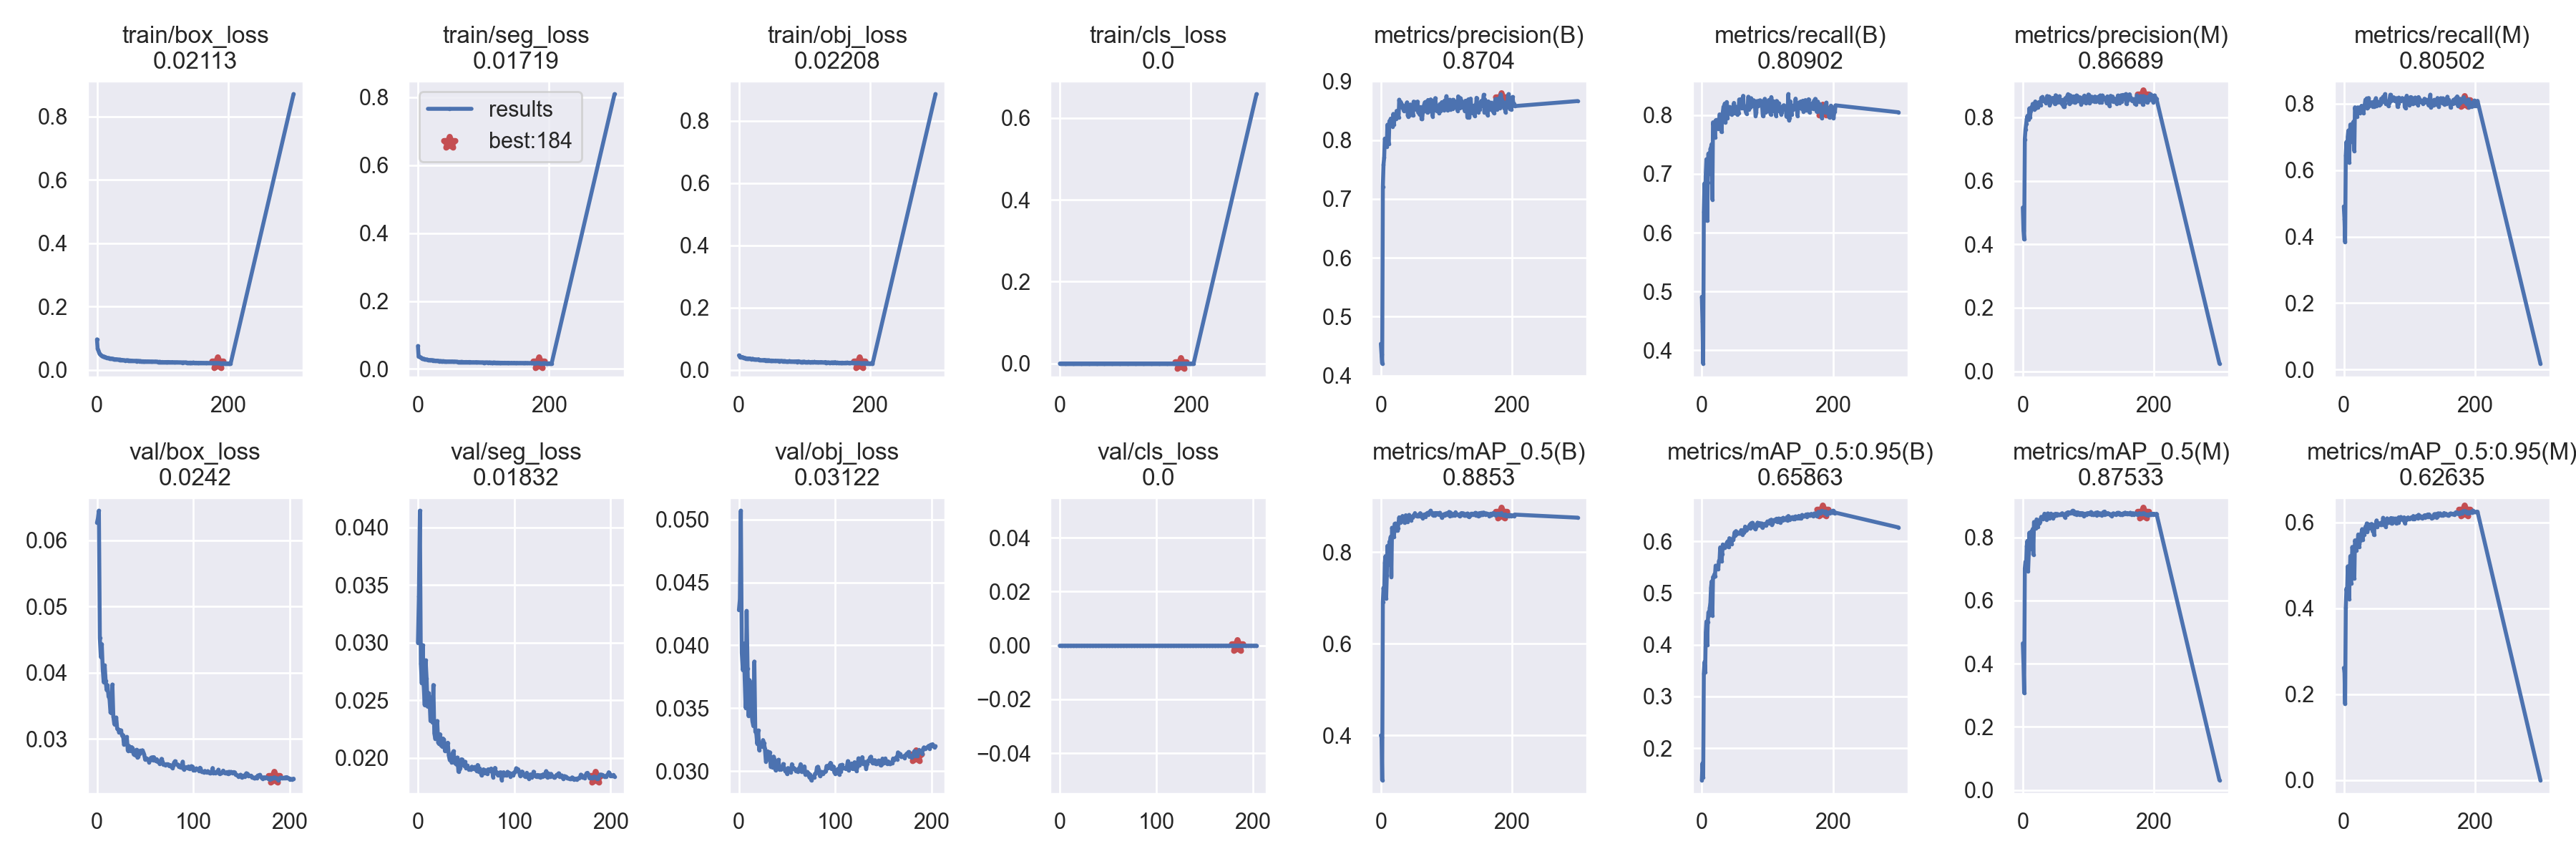

The file beside this chart, header and first rows:
epoch, train/box_loss, train/seg_loss, train/obj_loss, train/cls_loss, metrics/precision(B), metrics/recall(B), metrics/mAP_0.5(B), metrics/mAP_0.5:0.95(B), metrics/precision(M), metrics/recall(M), metrics/mAP_0.5(M), metrics/mAP_0.5:0.95(M), val/box_loss, val/seg_loss, val/obj_loss, val/cls_loss, x/lr0, x/lr1, x/lr2
0, 0.09606, 0.06767, 0.04673, 0, 0.4541, 0.4907, 0.3996, 0.1383, 0.5158, 0.4907, 0.4643, 0.2613, 0.06263, 0.02998, 0.0428, 0, 0.07011, 0.003321, 0.003321
1, 0.06726, 0.03615, 0.043, 0, 0.4362, 0.4489, 0.3956, 0.1709, 0.4436, 0.4532, 0.4012, 0.2529, 0.06332, 0.034, 0.04365, 0, 0.04009, 0.006633, 0.006633
2, 0.06205, 0.03635, 0.04148, 0, 0.4206, 0.3772, 0.3021, 0.1431, 0.4152, 0.3834, 0.3073, 0.1774, 0.06447, 0.04143, 0.05071, 0, 0.01004, 0.009922, 0.009922
3, 0.05643, 0.03513, 0.04182, 0, 0.7206, 0.6351, 0.6908, 0.3447, 0.7309, 0.6442, 0.7009, 0.4021, 0.04524, 0.02816, 0.03939, 0, 0.009901, 0.009901, 0.009901
4, 0.05075, 0.03381, 0.04131, 0, 0.7583, 0.6838, 0.7219, 0.3665, 0.7609, 0.6846, 0.7226, 0.4458, 0.04239, 0.02647, 0.03806, 0, 0.009901, 0.009901, 0.009901
5, 0.04854, 0.03293, 0.04145, 0, 0.77, 0.637, 0.7083, 0.3474, 0.7788, 0.6442, 0.7136, 0.4359, 0.04432, 0.02976, 0.04013, 0, 0.009868, 0.009868, 0.009868
6, 0.04623, 0.03119, 0.04043, 0, 0.8024, 0.7003, 0.7764, 0.4241, 0.7951, 0.7006, 0.772, 0.4977, 0.04054, 0.02625, 0.03732, 0, 0.009835, 0.009835, 0.009835
7, 0.04463, 0.03031, 0.03924, 0, 0.8016, 0.725, 0.7912, 0.4449, 0.8046, 0.719, 0.7886, 0.4741, 0.03858, 0.02457, 0.03504, 0, 0.009802, 0.009802, 0.009802
8, 0.04366, 0.03022, 0.03934, 0, 0.7972, 0.6202, 0.6985, 0.4002, 0.7933, 0.6228, 0.692, 0.4221, 0.04111, 0.02846, 0.04273, 0, 0.009769, 0.009769, 0.009769
9, 0.04114, 0.03022, 0.0385, 0, 0.7892, 0.6848, 0.7482, 0.4441, 0.7926, 0.687, 0.7462, 0.4759, 0.0388, 0.02684, 0.03813, 0, 0.009736, 0.009736, 0.009736
10, 0.04201, 0.02924, 0.03716, 0, 0.8259, 0.7348, 0.8137, 0.4628, 0.8283, 0.7369, 0.8143, 0.5218, 0.0374, 0.02444, 0.03438, 0, 0.009703, 0.009703, 0.009703
11, 0.0411, 0.0287, 0.03723, 0, 0.7988, 0.6999, 0.7727, 0.4557, 0.8, 0.685, 0.7627, 0.458, 0.03811, 0.02562, 0.03723, 0, 0.00967, 0.00967, 0.00967
12, 0.03997, 0.02819, 0.03697, 0, 0.7936, 0.702, 0.7762, 0.471, 0.8206, 0.6853, 0.7764, 0.4975, 0.03637, 0.02519, 0.03699, 0, 0.009637, 0.009637, 0.009637
13, 0.03951, 0.02766, 0.03679, 0, 0.8321, 0.7426, 0.8229, 0.4801, 0.8311, 0.7395, 0.8183, 0.5429, 0.03612, 0.02319, 0.03473, 0, 0.009604, 0.009604, 0.009604
14, 0.03874, 0.02776, 0.03691, 0, 0.8318, 0.7454, 0.8229, 0.5104, 0.83, 0.741, 0.8147, 0.524, 0.03403, 0.02321, 0.03395, 0, 0.009571, 0.009571, 0.009571
15, 0.03805, 0.02713, 0.03667, 0, 0.8363, 0.7507, 0.8337, 0.5225, 0.8424, 0.7465, 0.8259, 0.5323, 0.03387, 0.02311, 0.03358, 0, 0.009538, 0.009538, 0.009538
16, 0.03767, 0.02654, 0.03553, 0, 0.8355, 0.6566, 0.7466, 0.4569, 0.8364, 0.6573, 0.7453, 0.4699, 0.03821, 0.02631, 0.03871, 0, 0.009505, 0.009505, 0.009505
17, 0.03727, 0.02644, 0.03647, 0, 0.8277, 0.7879, 0.8533, 0.5306, 0.8256, 0.7886, 0.8483, 0.5583, 0.03336, 0.02212, 0.03313, 0, 0.009472, 0.009472, 0.009472
18, 0.03734, 0.02603, 0.03513, 0, 0.8229, 0.7825, 0.8471, 0.5311, 0.8263, 0.7777, 0.8408, 0.5537, 0.03224, 0.02164, 0.03302, 0, 0.009439, 0.009439, 0.009439
19, 0.0362, 0.02622, 0.03494, 0, 0.8443, 0.7869, 0.8529, 0.5359, 0.8499, 0.7764, 0.8459, 0.5342, 0.03228, 0.02189, 0.03218, 0, 0.009406, 0.009406, 0.009406
20, 0.03596, 0.02576, 0.03517, 0, 0.8266, 0.7627, 0.8339, 0.5329, 0.8281, 0.7614, 0.8288, 0.5441, 0.03323, 0.02319, 0.03323, 0, 0.009373, 0.009373, 0.009373
21, 0.03598, 0.02608, 0.03566, 0, 0.8428, 0.7912, 0.862, 0.5529, 0.8428, 0.7883, 0.8565, 0.5522, 0.03151, 0.02132, 0.03167, 0, 0.00934, 0.00934, 0.00934
22, 0.0357, 0.02593, 0.03432, 0, 0.8377, 0.7919, 0.8626, 0.5465, 0.838, 0.7876, 0.8538, 0.572, 0.03145, 0.02119, 0.03194, 0, 0.009307, 0.009307, 0.009307
23, 0.03489, 0.02512, 0.03439, 0, 0.8358, 0.7919, 0.8477, 0.55, 0.8307, 0.7792, 0.8337, 0.5424, 0.03097, 0.02204, 0.03217, 0, 0.009274, 0.009274, 0.009274
24, 0.0348, 0.02534, 0.03329, 0, 0.8495, 0.7903, 0.8595, 0.5524, 0.8474, 0.7876, 0.8527, 0.5505, 0.03133, 0.02107, 0.03195, 0, 0.009241, 0.009241, 0.009241
25, 0.03428, 0.02475, 0.03357, 0, 0.8382, 0.777, 0.8468, 0.5463, 0.8433, 0.7715, 0.8437, 0.5653, 0.03127, 0.02098, 0.03246, 0, 0.009208, 0.009208, 0.009208
26, 0.03408, 0.02464, 0.03297, 0, 0.8461, 0.7854, 0.8521, 0.5618, 0.8481, 0.7828, 0.8488, 0.5587, 0.0305, 0.02167, 0.03223, 0, 0.009175, 0.009175, 0.009175
27, 0.03358, 0.0246, 0.03332, 0, 0.8381, 0.8014, 0.8657, 0.5631, 0.8377, 0.7934, 0.8576, 0.5758, 0.03058, 0.02159, 0.03177, 0, 0.009142, 0.009142, 0.009142
28, 0.03345, 0.02452, 0.03309, 0, 0.8684, 0.7996, 0.8762, 0.5882, 0.8614, 0.7912, 0.8646, 0.5845, 0.02914, 0.02059, 0.03076, 0, 0.009109, 0.009109, 0.009109
29, 0.03325, 0.02455, 0.03342, 0, 0.8579, 0.7923, 0.8658, 0.5794, 0.8519, 0.7901, 0.8586, 0.5591, 0.02923, 0.02065, 0.0309, 0, 0.009076, 0.009076, 0.009076
30, 0.03325, 0.02443, 0.03423, 0, 0.8647, 0.7715, 0.865, 0.5614, 0.8643, 0.7712, 0.8595, 0.5833, 0.03008, 0.02107, 0.03156, 0, 0.009043, 0.009043, 0.009043
31, 0.03261, 0.02364, 0.03167, 0, 0.8629, 0.7974, 0.8676, 0.5755, 0.8586, 0.7934, 0.8574, 0.5722, 0.03029, 0.02131, 0.03113, 0, 0.00901, 0.00901, 0.00901
32, 0.03217, 0.02364, 0.03115, 0, 0.8555, 0.8054, 0.8748, 0.5938, 0.8559, 0.7976, 0.8667, 0.5805, 0.02824, 0.02021, 0.0315, 0, 0.008977, 0.008977, 0.008977
33, 0.03216, 0.02302, 0.03151, 0, 0.8594, 0.8145, 0.879, 0.5884, 0.8563, 0.8116, 0.8744, 0.5902, 0.02897, 0.0198, 0.03034, 0, 0.008944, 0.008944, 0.008944
34, 0.03143, 0.02329, 0.03124, 0, 0.853, 0.8087, 0.8776, 0.5873, 0.8488, 0.8029, 0.8705, 0.5803, 0.02874, 0.02005, 0.03043, 0, 0.008911, 0.008911, 0.008911
35, 0.03219, 0.02323, 0.03103, 0, 0.8495, 0.8199, 0.8766, 0.5881, 0.846, 0.8156, 0.8724, 0.5977, 0.02818, 0.01959, 0.03029, 0, 0.008878, 0.008878, 0.008878
36, 0.03152, 0.023, 0.03133, 0, 0.8534, 0.7876, 0.8643, 0.5894, 0.851, 0.7854, 0.8557, 0.5783, 0.02875, 0.02042, 0.03115, 0, 0.008845, 0.008845, 0.008845
37, 0.03101, 0.02288, 0.03138, 0, 0.8503, 0.8017, 0.8751, 0.5913, 0.867, 0.7876, 0.8649, 0.5893, 0.02859, 0.02058, 0.03092, 0, 0.008812, 0.008812, 0.008812
38, 0.03155, 0.02314, 0.03175, 0, 0.8563, 0.8225, 0.8806, 0.5971, 0.8598, 0.8167, 0.8753, 0.5913, 0.02769, 0.01959, 0.03007, 0, 0.008779, 0.008779, 0.008779
39, 0.03093, 0.02271, 0.0308, 0, 0.8614, 0.7956, 0.877, 0.5991, 0.8625, 0.7939, 0.8713, 0.595, 0.02821, 0.01948, 0.03029, 0, 0.008746, 0.008746, 0.008746
40, 0.03066, 0.02273, 0.03151, 0, 0.8639, 0.8043, 0.8745, 0.6004, 0.8656, 0.7966, 0.8674, 0.5946, 0.02757, 0.01945, 0.03039, 0, 0.008713, 0.008713, 0.008713
41, 0.02985, 0.02278, 0.03013, 0, 0.8418, 0.8031, 0.8666, 0.5886, 0.8378, 0.797, 0.8592, 0.5863, 0.02835, 0.02003, 0.0309, 0, 0.00868, 0.00868, 0.00868
42, 0.03003, 0.02203, 0.03081, 0, 0.8394, 0.8141, 0.8788, 0.6059, 0.8442, 0.8021, 0.8703, 0.5965, 0.02718, 0.01881, 0.03015, 0, 0.008647, 0.008647, 0.008647
43, 0.02961, 0.02197, 0.02969, 0, 0.8585, 0.8068, 0.8812, 0.6037, 0.8574, 0.8039, 0.8748, 0.5957, 0.02735, 0.01897, 0.03012, 0, 0.008614, 0.008614, 0.008614
44, 0.02968, 0.02211, 0.03101, 0, 0.8426, 0.8118, 0.8729, 0.6038, 0.8581, 0.7908, 0.8644, 0.5793, 0.02773, 0.0191, 0.03018, 0, 0.008581, 0.008581, 0.008581
45, 0.02977, 0.02218, 0.03008, 0, 0.8602, 0.8014, 0.8754, 0.5944, 0.8531, 0.7922, 0.8659, 0.5924, 0.02823, 0.01987, 0.03022, 0, 0.008548, 0.008548, 0.008548
46, 0.0301, 0.02214, 0.03095, 0, 0.8588, 0.8043, 0.8699, 0.6021, 0.8615, 0.7916, 0.8609, 0.5709, 0.02792, 0.01985, 0.03056, 0, 0.008515, 0.008515, 0.008515
47, 0.02965, 0.02192, 0.02911, 0, 0.8537, 0.8116, 0.8775, 0.6028, 0.8526, 0.8079, 0.8721, 0.594, 0.02828, 0.01944, 0.03022, 0, 0.008482, 0.008482, 0.008482
48, 0.02955, 0.02139, 0.02897, 0, 0.8502, 0.8156, 0.8754, 0.6024, 0.8463, 0.8072, 0.8675, 0.5921, 0.028, 0.01929, 0.03001, 0, 0.008449, 0.008449, 0.008449
49, 0.02948, 0.02212, 0.03014, 0, 0.8415, 0.821, 0.8788, 0.6093, 0.8418, 0.8163, 0.8734, 0.5947, 0.02764, 0.01966, 0.02995, 0, 0.008416, 0.008416, 0.008416
50, 0.02933, 0.02198, 0.03008, 0, 0.8652, 0.8031, 0.8808, 0.6174, 0.8695, 0.7926, 0.8743, 0.6047, 0.02687, 0.01909, 0.02977, 0, 0.008383, 0.008383, 0.008383
51, 0.02919, 0.02173, 0.02995, 0, 0.8543, 0.8105, 0.8796, 0.6112, 0.8513, 0.8043, 0.8692, 0.589, 0.02709, 0.01933, 0.03024, 0, 0.00835, 0.00835, 0.00835
52, 0.02886, 0.02224, 0.02901, 0, 0.8561, 0.8145, 0.8853, 0.6196, 0.8475, 0.8054, 0.8714, 0.5978, 0.02701, 0.01913, 0.02999, 0, 0.008317, 0.008317, 0.008317
53, 0.02899, 0.02194, 0.02947, 0, 0.8645, 0.8054, 0.88, 0.6147, 0.8614, 0.8025, 0.8736, 0.598, 0.02692, 0.01897, 0.03001, 0, 0.008284, 0.008284, 0.008284
54, 0.02834, 0.02143, 0.02943, 0, 0.8518, 0.8011, 0.8805, 0.6161, 0.8503, 0.7952, 0.8711, 0.5979, 0.0265, 0.01909, 0.02992, 0, 0.008251, 0.008251, 0.008251
55, 0.02849, 0.0213, 0.02915, 0, 0.8548, 0.805, 0.8794, 0.6157, 0.8541, 0.7966, 0.8703, 0.5973, 0.02679, 0.01896, 0.03055, 0, 0.008218, 0.008218, 0.008218
56, 0.02817, 0.02178, 0.02824, 0, 0.8652, 0.8039, 0.8783, 0.6166, 0.8666, 0.7985, 0.8706, 0.5939, 0.02714, 0.01923, 0.0302, 0, 0.008185, 0.008185, 0.008185
57, 0.02825, 0.02155, 0.02928, 0, 0.8464, 0.8268, 0.8793, 0.6155, 0.8472, 0.8147, 0.8724, 0.5942, 0.02721, 0.01911, 0.03025, 0, 0.008152, 0.008152, 0.008152
58, 0.02829, 0.02127, 0.02911, 0, 0.854, 0.8147, 0.8824, 0.6153, 0.8481, 0.8087, 0.8727, 0.6001, 0.02681, 0.01903, 0.03018, 0, 0.008119, 0.008119, 0.008119
59, 0.02811, 0.02128, 0.02958, 0, 0.8434, 0.8188, 0.8787, 0.6156, 0.8497, 0.8054, 0.8725, 0.5944, 0.02724, 0.01921, 0.03002, 0, 0.008086, 0.008086, 0.008086
... 146 more rows
